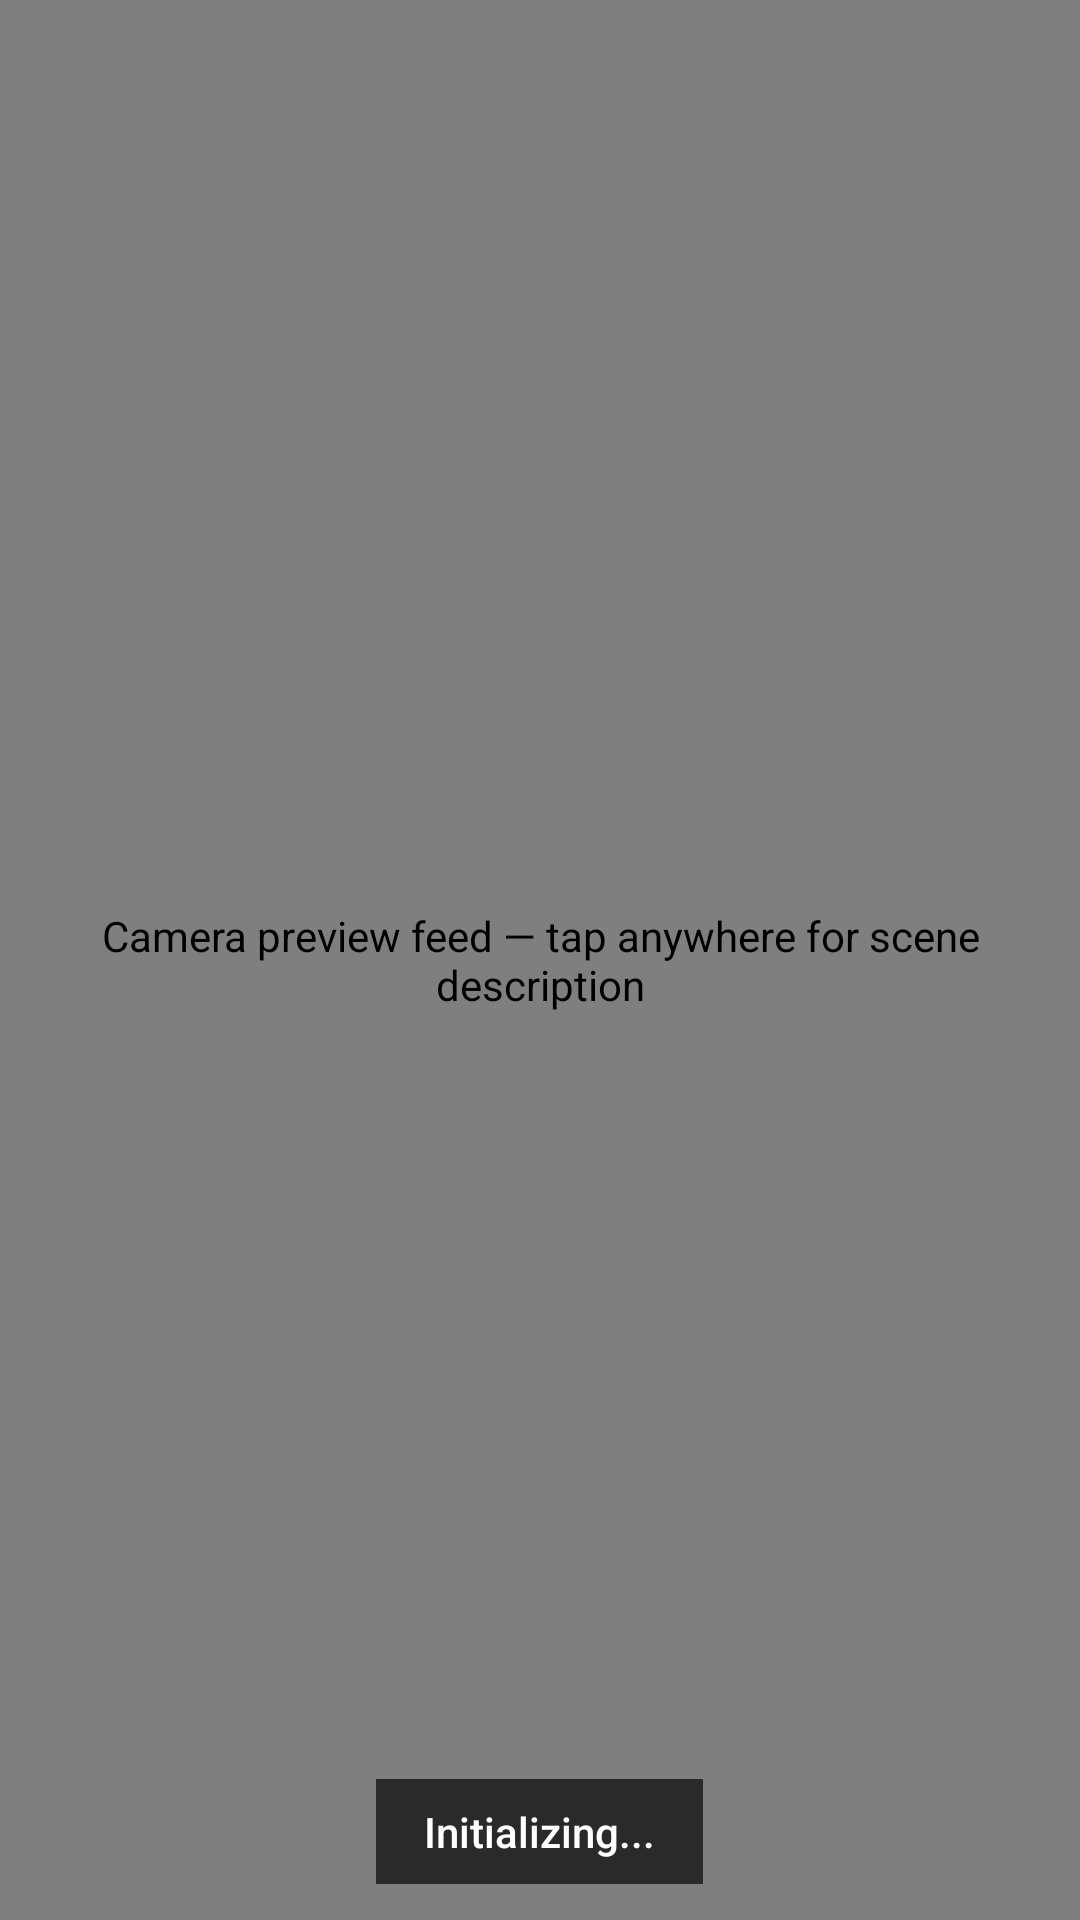

Layout XML and referenced resources for this Android screen:
<!-- AndroidManifest.xml: fallback theme Theme.MaterialComponents.DayNight.NoActionBar -->
<!-- res/layout/fragment_camera.xml -->
<?xml version="1.0" encoding="utf-8"?>
<androidx.coordinatorlayout.widget.CoordinatorLayout xmlns:android="http://schemas.android.com/apk/res/android"
    xmlns:app="http://schemas.android.com/apk/res-auto"
    android:id="@+id/camera_container"
    android:layout_width="match_parent"
    android:layout_height="match_parent"
    android:contentDescription="@string/camera_container_desc"
    android:importantForAccessibility="no">

    
    <androidx.camera.view.PreviewView
        android:id="@+id/view_finder"
        android:layout_width="match_parent"
        android:layout_height="match_parent"
        android:contentDescription="@string/view_finder_desc"
        android:importantForAccessibility="no"
        app:scaleType="fillStart"/>

    
    <LinearLayout
        android:id="@+id/gesture_overlay"
        android:layout_width="match_parent"
        android:layout_height="match_parent"
        android:orientation="horizontal"
        android:importantForAccessibility="no">

        <View
            android:id="@+id/overlay_look"
            android:layout_width="0dp"
            android:layout_height="match_parent"
            android:layout_weight="1"
            android:background="@android:color/transparent"
            android:contentDescription="@string/overlay_look_desc" />

        <View
            android:id="@+id/overlay_ask"
            android:layout_width="0dp"
            android:layout_height="match_parent"
            android:layout_weight="1"
            android:background="@android:color/transparent"
            android:contentDescription="@string/overlay_ask_desc" />

    </LinearLayout>

    
    <FrameLayout
        android:id="@+id/status_bar_container"
        android:layout_width="match_parent"
        android:layout_height="wrap_content"
        android:layout_gravity="bottom"
        android:padding="12dp"
        android:importantForAccessibility="no">

        <TextView
            android:id="@+id/status_text"
            android:layout_width="wrap_content"
            android:layout_height="wrap_content"
            android:layout_gravity="center_horizontal"
            android:background="#AA000000"
            android:textColor="#FFFFFF"
            android:textSize="14sp"
            android:fontFamily="sans-serif-medium"
            android:paddingHorizontal="16dp"
            android:paddingVertical="8dp"
            android:maxLines="2"
            android:ellipsize="end"
            android:gravity="center"
            android:text="Initializing..."
            android:importantForAccessibility="yes" />

    </FrameLayout>

</androidx.coordinatorlayout.widget.CoordinatorLayout>
<!-- resources referenced by this layout -->
<resources>
  <string name="camera_container_desc">Vyze camera screen. Tap to look around you. Double-tap to ask a question by voice. Press and hold to check the light.</string>
  <string name="overlay_ask_desc">Ask. Start voice question.</string>
  <string name="overlay_look_desc">Look. Take picture and describe scene. Double tap and hold to check light level.</string>
  <string name="view_finder_desc">Camera preview feed — tap anywhere for scene description</string>
</resources>
